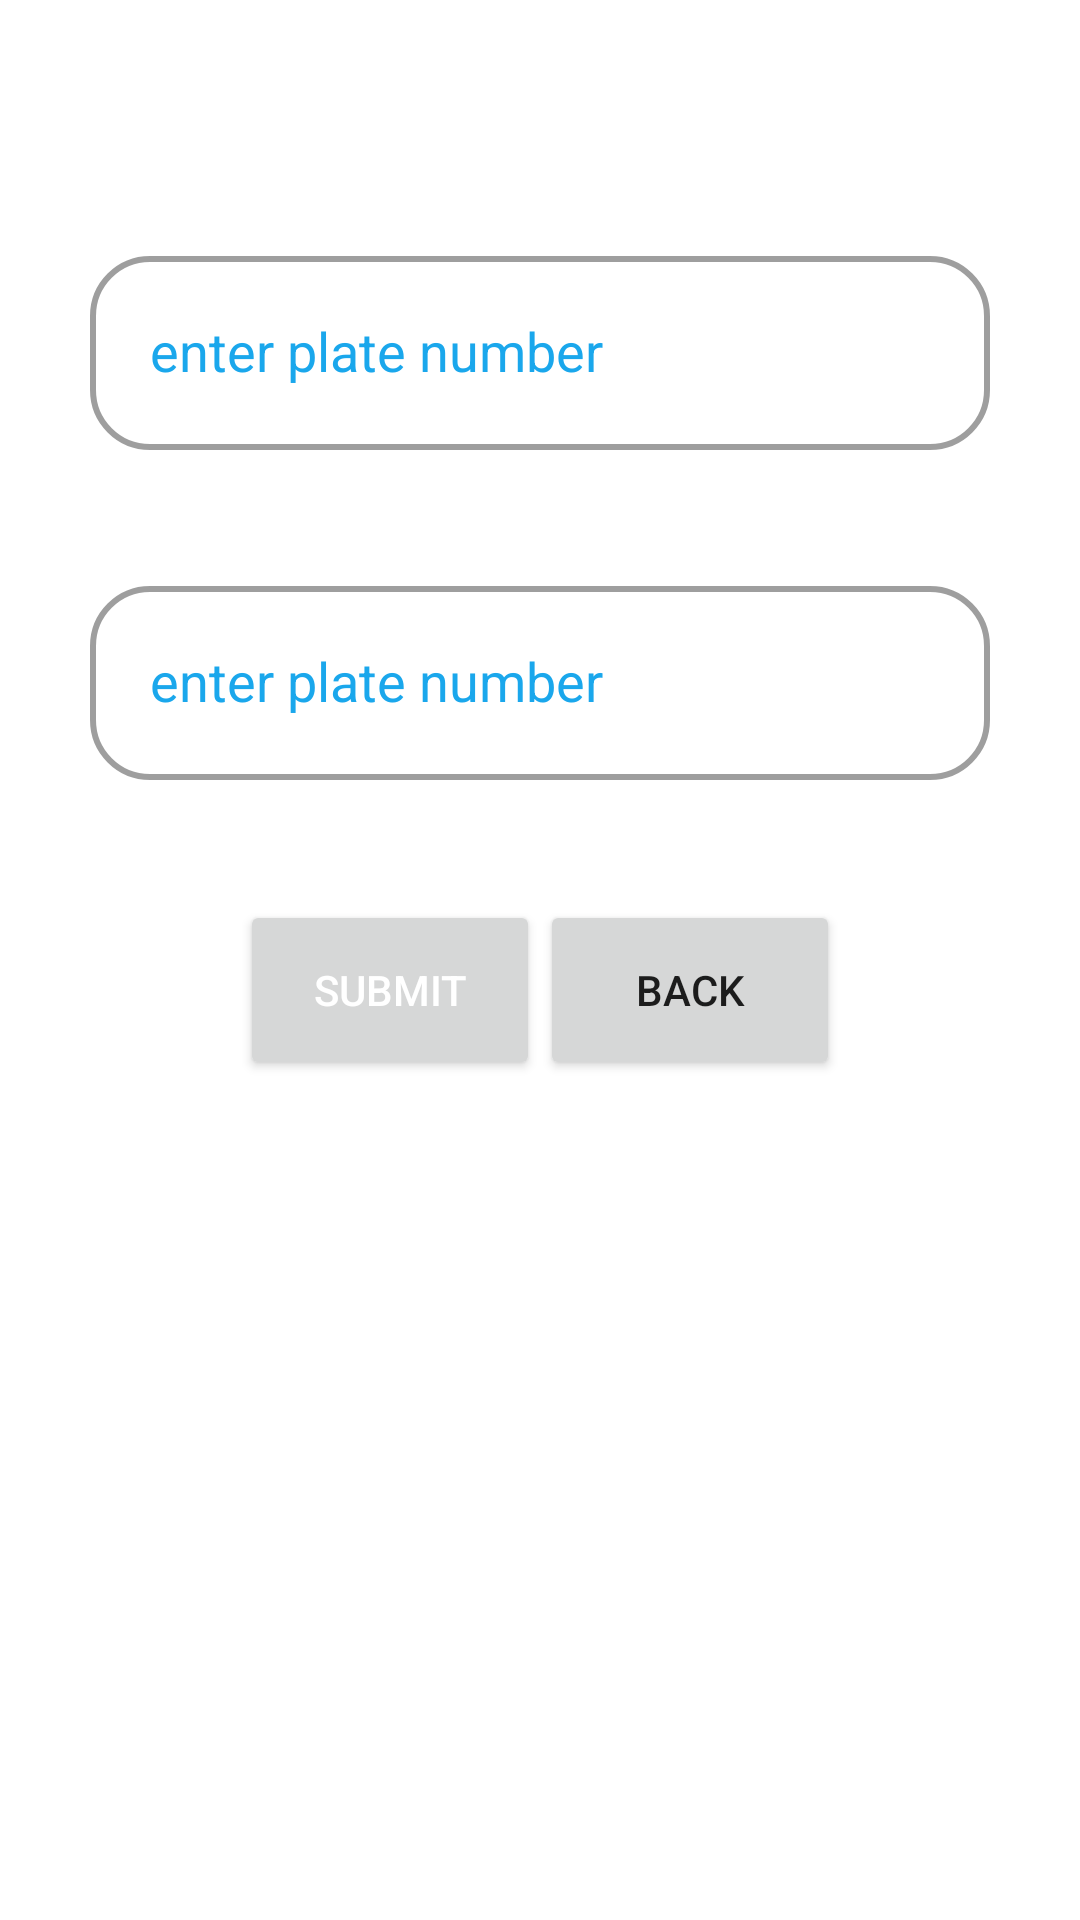

Android layout source for this screen:
<!-- AndroidManifest.xml: application theme Theme.SmartCarParkAdmin -->
<!-- res/layout/notification_add.xml -->
<?xml version="1.0" encoding="utf-8"?>
<androidx.constraintlayout.widget.ConstraintLayout xmlns:android="http://schemas.android.com/apk/res/android"
    xmlns:app="http://schemas.android.com/apk/res-auto"
    xmlns:tools="http://schemas.android.com/tools"
    android:layout_width="match_parent"
    android:layout_height="3000dp"
    tools:context=".ui.NotificationAddFragment">

    <androidx.constraintlayout.widget.Guideline
        android:id="@+id/guideline"
        android:layout_width="wrap_content"
        android:layout_height="wrap_content"
        android:orientation="vertical"
        app:layout_constraintGuide_begin="90dp" />

    <com.google.android.material.textfield.TextInputLayout

        android:id="@+id/ntitle"
        style="?attr/textInputOutlinedStyle"
        android:layout_width="300dp"
        android:layout_height="70dp"
        android:layout_marginTop="40dp"
        android:background="@null"
        android:hint="@string/platenumber"
        android:textColor="@color/tarblue"
        android:textColorHint="@color/tarblue"
        app:boxBackgroundColor="@color/white"
        app:boxCornerRadiusBottomEnd="20dp"
        app:boxCornerRadiusBottomStart="20dp"
        app:boxCornerRadiusTopEnd="20dp"
        app:boxCornerRadiusTopStart="20dp"
        app:boxStrokeWidth="2dp"
        app:helperTextTextAppearance="@string/platenumber"
        app:helperTextTextColor="@color/tarblue"
        app:hintEnabled="true"
        app:hintTextColor="@color/tarblue"
        app:layout_constraintEnd_toEndOf="parent"
        app:layout_constraintStart_toStartOf="parent"
        app:layout_constraintTop_toBottomOf="@+id/ndesc"
        app:placeholderTextColor="@color/tarblue"
        >

        <com.google.android.material.textfield.MaterialAutoCompleteTextView
            android:id="@+id/ntitles"
            android:layout_width="match_parent"
            android:layout_height="match_parent"
            android:paddingStart="20dp" />

    </com.google.android.material.textfield.TextInputLayout>

    <Button
        android:id="@+id/compoundsubmit"
        android:layout_width="100dp"
        android:layout_height="60dp"
        android:layout_marginStart="80dp"
        android:layout_marginTop="40dp"
        android:text="@string/submit"
        android:textColor="@color/white"
        app:cornerRadius="20dp"
        app:layout_constraintStart_toStartOf="parent"
        app:layout_constraintTop_toBottomOf="@+id/ntitle" />

    <Button
        android:id="@+id/ComBack"
        android:layout_width="100dp"
        android:layout_height="60dp"
        android:layout_marginTop="40dp"

        android:layout_marginEnd="80dp"
        android:text="@string/back"
        app:cornerRadius="20dp"
        app:layout_constraintEnd_toEndOf="parent"
        app:layout_constraintTop_toBottomOf="@+id/ntitle" />



    <com.google.android.material.textfield.TextInputLayout

        android:id="@+id/ndesc"
        style="?attr/textInputOutlinedStyle"
        android:layout_width="300dp"
        android:layout_height="70dp"
        android:layout_marginTop="80dp"
        android:background="@null"
        android:hint="@string/platenumber"
        android:textColor="@color/tarblue"
        android:textColorHint="@color/tarblue"
        app:boxBackgroundColor="@color/white"
        app:boxCornerRadiusBottomEnd="20dp"
        app:boxCornerRadiusBottomStart="20dp"
        app:boxCornerRadiusTopEnd="20dp"
        app:boxCornerRadiusTopStart="20dp"
        app:boxStrokeWidth="2dp"
        app:helperTextTextAppearance="@string/platenumber"
        app:helperTextTextColor="@color/tarblue"
        app:hintEnabled="true"
        app:hintTextColor="@color/tarblue"
        app:layout_constraintEnd_toEndOf="parent"
        app:layout_constraintStart_toStartOf="parent"
        app:layout_constraintTop_toTopOf="parent"
        app:placeholderTextColor="@color/tarblue"
      >

        <com.google.android.material.textfield.MaterialAutoCompleteTextView
            android:id="@+id/ndescs"
            android:layout_width="match_parent"
            android:layout_height="match_parent"
            android:includeFontPadding="false"
            android:paddingStart="20dp" />

    </com.google.android.material.textfield.TextInputLayout>



</androidx.constraintlayout.widget.ConstraintLayout>
<!-- resources referenced by this layout -->
<resources>
  <color name="tarblue">#1AA7EC</color>
  <color name="white">#FFFFFFFF</color>
  <string name="back">Back</string>
  <string name="platenumber">enter plate number</string>
  <string name="submit">Submit</string>
  <style name="Theme.SmartCarParkAdmin" parent="Theme.MaterialComponents.DayNight.DarkActionBar">
          
          <item name="colorPrimary">#2d99e7</item>
          <item name="colorPrimaryVariant">#2d99e7</item>
          <item name="colorOnPrimary">@color/white</item>
          
          <item name="colorSecondary">@color/teal_200</item>
          <item name="colorSecondaryVariant">@color/teal_700</item>
          <item name="colorOnSecondary">@color/black</item>
          
          <item name="android:statusBarColor" tools:targetApi="l">?attr/colorPrimaryVariant</item>
          
          <item name="colorOutline">@color/tarblue</item>
      </style>
  <color name="teal_200">#FF03DAC5</color>
  <color name="teal_700">#FF018786</color>
  <color name="black">#FF000000</color>
</resources>
